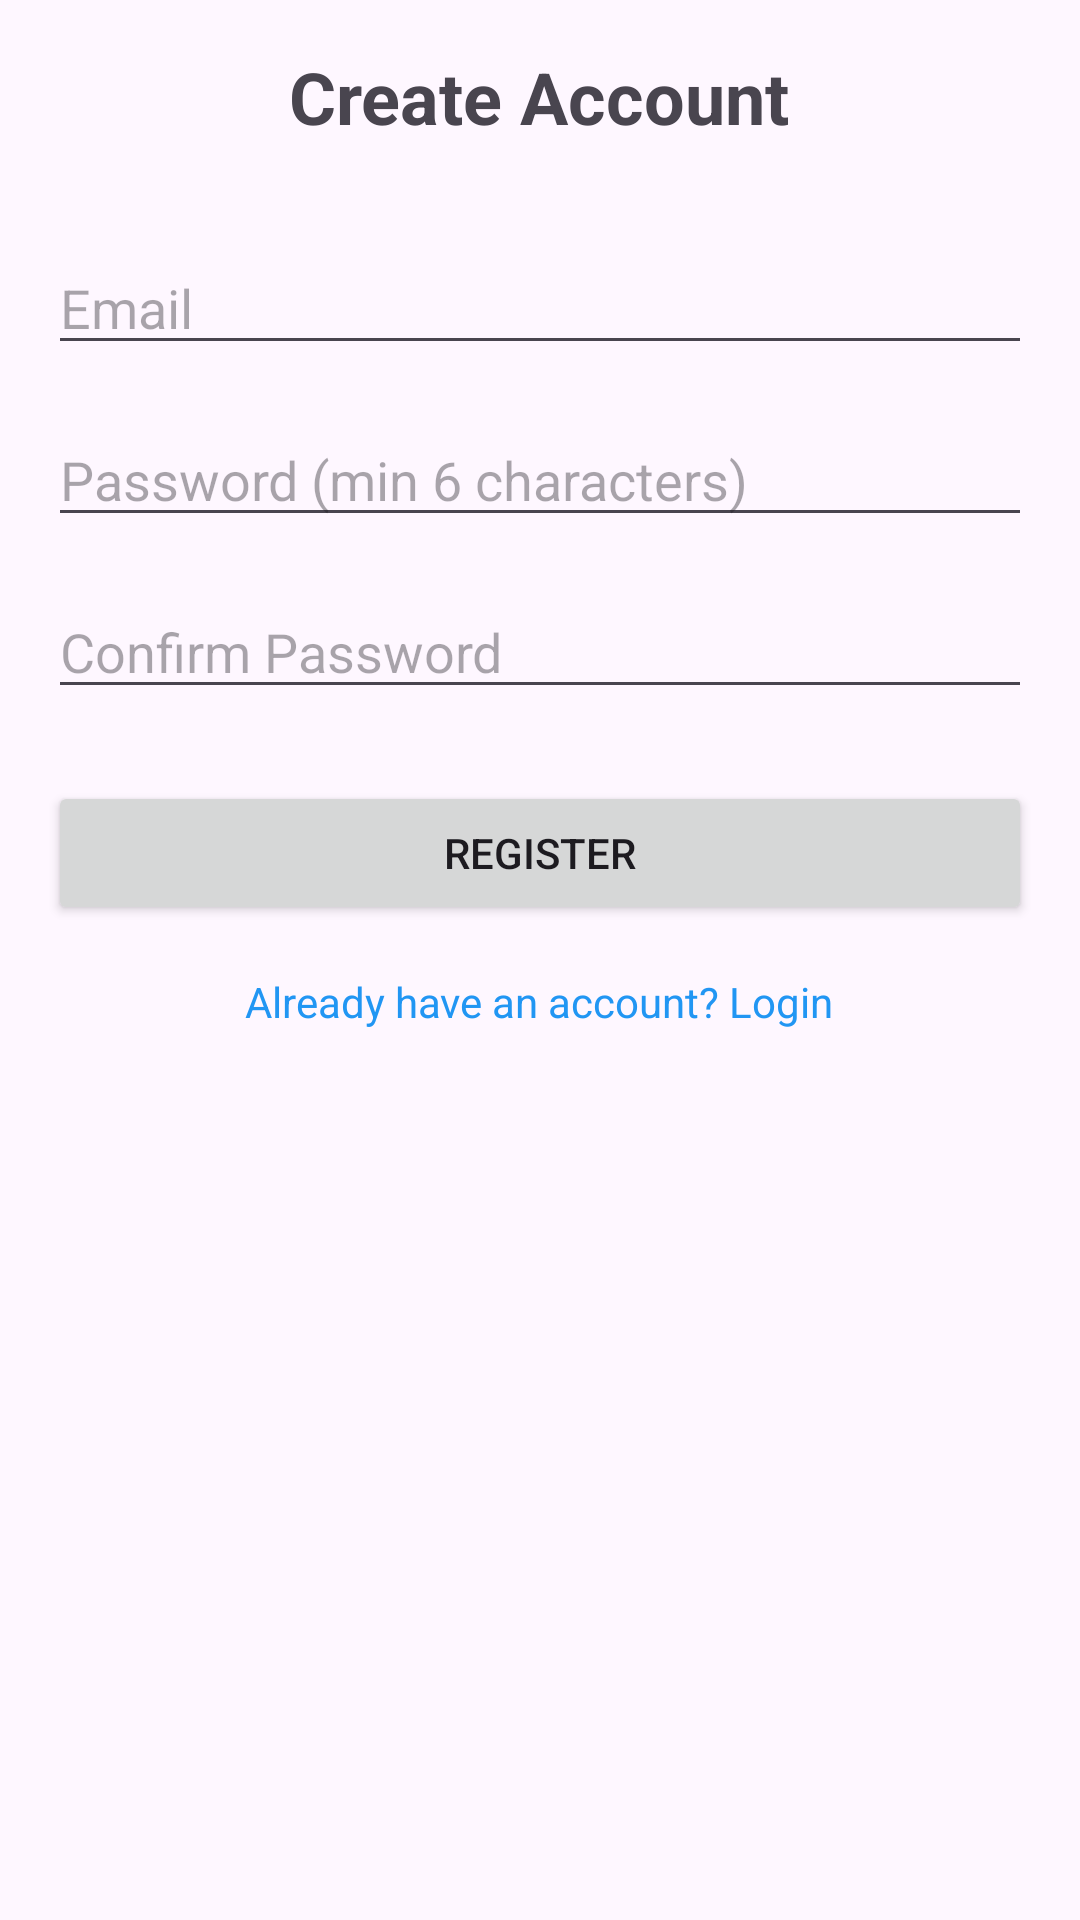

The Android layout XML behind this screen, and the referenced resources:
<!-- AndroidManifest.xml: application theme Theme.FinalProjectMedicationManager -->
<!-- res/layout/activity_register.xml -->
<?xml version="1.0" encoding="utf-8"?>
<ScrollView xmlns:android="http://schemas.android.com/apk/res/android"
    android:layout_width="match_parent"
    android:layout_height="match_parent">

    <LinearLayout
        android:layout_width="match_parent"
        android:layout_height="wrap_content"
        android:orientation="vertical"
        android:padding="16dp"
        android:gravity="center">

        <TextView
            android:layout_width="wrap_content"
            android:layout_height="wrap_content"
            android:text="Create Account"
            android:textSize="24sp"
            android:textStyle="bold"
            android:layout_marginBottom="32dp"/>

        <EditText
            android:id="@+id/emailEditText"
            android:layout_width="match_parent"
            android:layout_height="wrap_content"
            android:hint="Email"
            android:inputType="textEmailAddress"
            android:layout_marginBottom="16dp"/>

        <EditText
            android:id="@+id/passwordEditText"
            android:layout_width="match_parent"
            android:layout_height="wrap_content"
            android:hint="Password (min 6 characters)"
            android:inputType="textPassword"
            android:layout_marginBottom="16dp"/>

        <EditText
            android:id="@+id/confirmPasswordEditText"
            android:layout_width="match_parent"
            android:layout_height="wrap_content"
            android:hint="Confirm Password"
            android:inputType="textPassword"
            android:layout_marginBottom="24dp"/>

        <Button
            android:id="@+id/registerButton"
            android:layout_width="match_parent"
            android:layout_height="wrap_content"
            android:text="Register"/>

        <ProgressBar
            android:id="@+id/progressBar"
            android:layout_width="wrap_content"
            android:layout_height="wrap_content"
            android:layout_marginTop="16dp"
            android:visibility="gone"/>

        <TextView
            android:id="@+id/loginTextView"
            android:layout_width="wrap_content"
            android:layout_height="wrap_content"
            android:text="Already have an account? Login"
            android:layout_marginTop="16dp"
            android:textColor="@color/blue"
            android:clickable="true"/>

    </LinearLayout>
</ScrollView>
<!-- resources referenced by this layout -->
<resources>
  <color name="blue">#2196F3</color>
  <style name="Theme.FinalProjectMedicationManager" parent="Base.Theme.FinalProjectMedicationManager" />
  <style name="Base.Theme.FinalProjectMedicationManager" parent="Theme.Material3.DayNight.NoActionBar">
          
          
      </style>
</resources>
